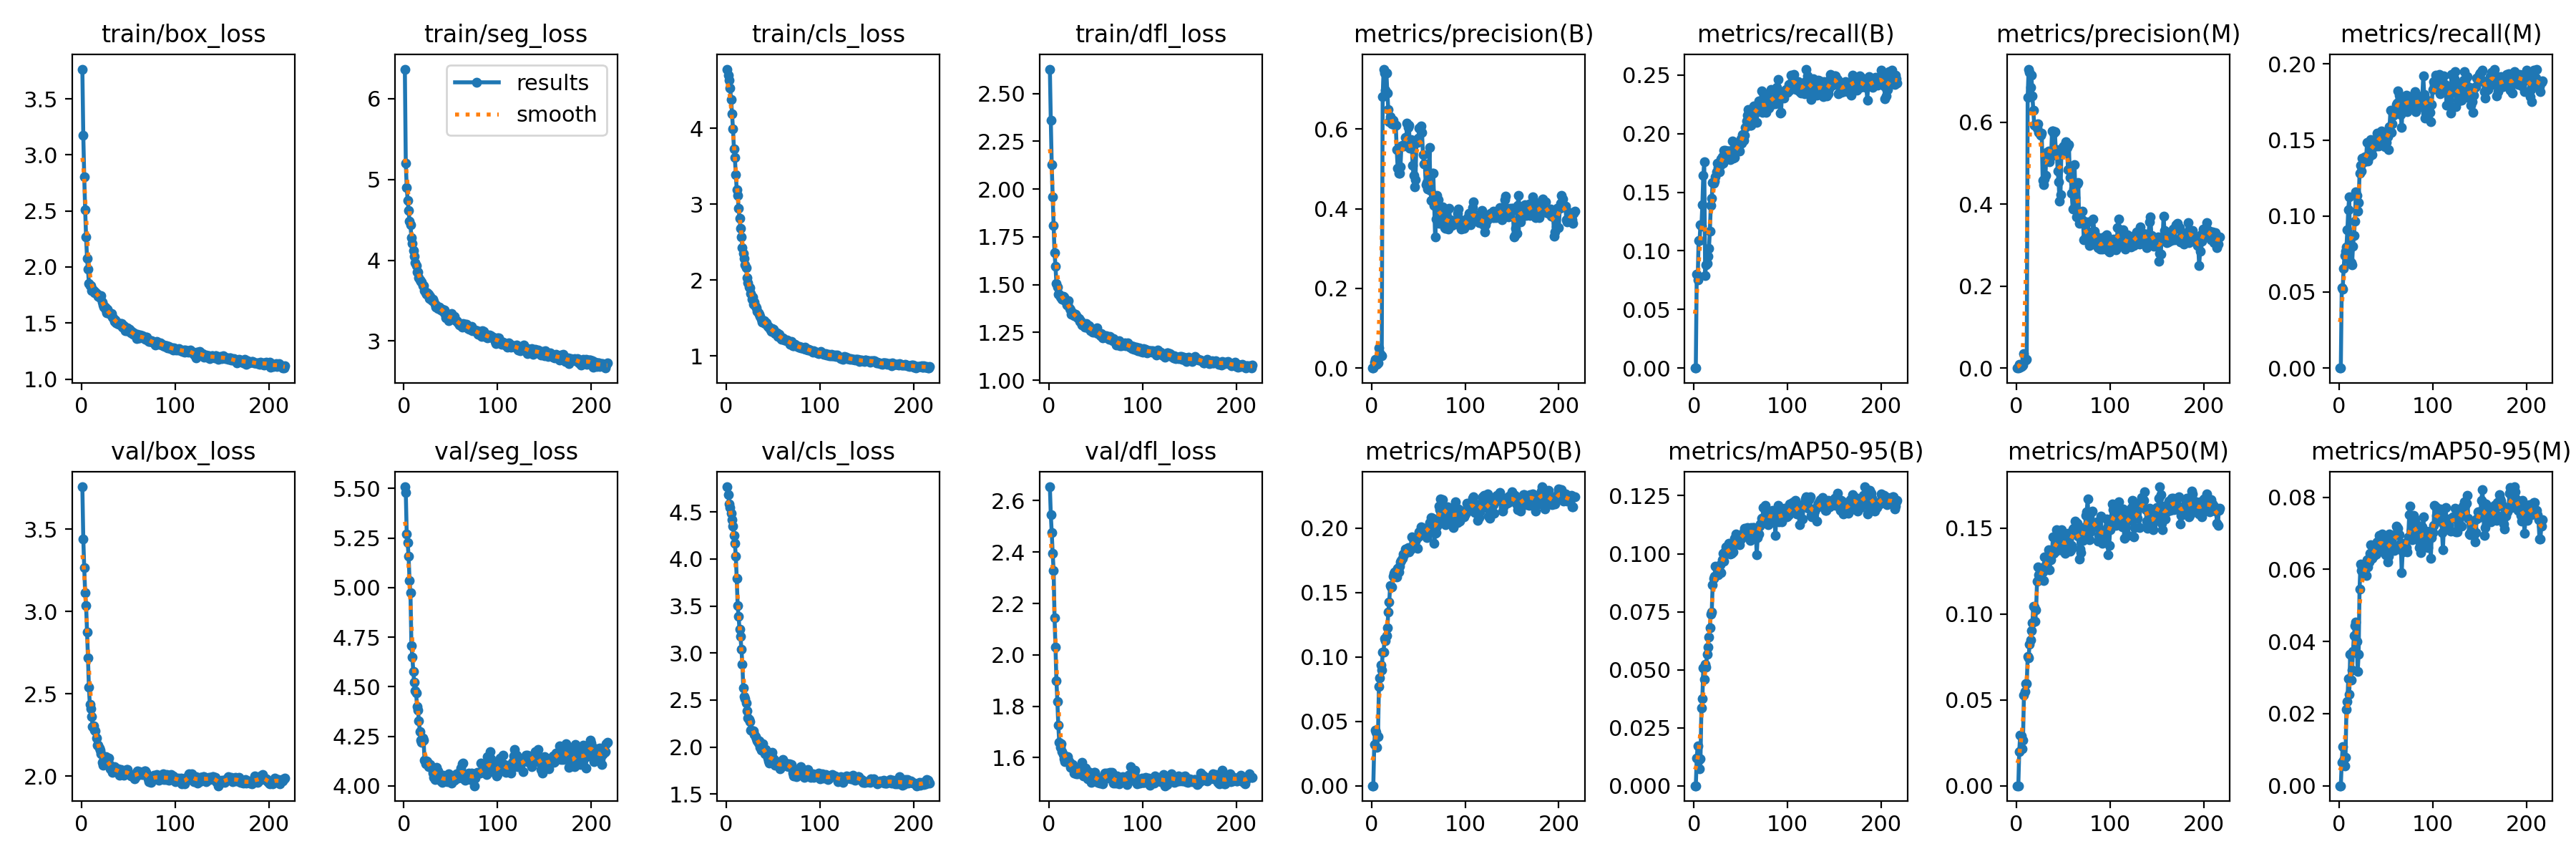

Source data for this figure (header and first rows):
epoch, train/box_loss, train/seg_loss, train/cls_loss, train/dfl_loss, metrics/precision(B), metrics/recall(B), metrics/mAP50(B), metrics/mAP50-95(B), metrics/precision(M), metrics/recall(M), metrics/mAP50(M), metrics/mAP50-95(M), val/box_loss, val/seg_loss, val/cls_loss, val/dfl_loss, lr/pg0, lr/pg1, lr/pg2
1, 3.766, 6.366, 4.782, 2.628, 0, 0, 0, 0, 0, 0, 0, 0, 3.757, 5.508, 4.767, 2.654, 4.35e-05, 4.35e-05, 4.35e-05
2, 3.174, 5.199, 4.701, 2.359, 0, 0, 0, 0, 0, 0, 0, 0, 3.441, 5.478, 4.685, 2.546, 9.1169e-05, 9.1169e-05, 9.1169e-05
3, 2.807, 4.903, 4.633, 2.126, 0.01408, 0.08034, 0.03206, 0.01198, 0.00885, 0.05262, 0.02008, 0.00649, 3.266, 5.27, 4.586, 2.476, 0.0001387, 0.0001387, 0.0001387
4, 2.511, 4.74, 4.529, 1.96, 0.02103, 0.07512, 0.04336, 0.01725, 0.0023, 0.05203, 0.02933, 0.0108, 3.112, 5.227, 4.548, 2.395, 0.0001859, 0.0001859, 0.0001859
5, 2.266, 4.613, 4.383, 1.809, 0.0104, 0.1089, 0.04144, 0.01086, 0.00344, 0.06542, 0.02913, 0.00711, 3.037, 5.157, 4.482, 2.329, 0.000233, 0.000233, 0.000233
6, 2.079, 4.488, 4.19, 1.666, 0.0092, 0.1086, 0.03002, 0.00727, 0.00488, 0.07422, 0.02174, 0.00541, 2.876, 5.037, 4.415, 2.144, 0.00028, 0.00028, 0.00028
7, 1.98, 4.436, 3.998, 1.597, 0.01239, 0.1226, 0.03798, 0.01165, 0.0065, 0.07659, 0.02669, 0.00782, 2.718, 4.973, 4.35, 2.03, 0.0003267, 0.0003267, 0.0003267
8, 1.854, 4.281, 3.735, 1.505, 0.05093, 0.121, 0.07703, 0.03352, 0.03496, 0.07978, 0.05292, 0.0211, 2.539, 4.709, 4.251, 1.901, 0.0003732, 0.0003732, 0.0003732
9, 1.833, 4.207, 3.619, 1.489, 0.03815, 0.1393, 0.08364, 0.03744, 0.02344, 0.09071, 0.05505, 0.02335, 2.433, 4.651, 4.17, 1.819, 0.0004195, 0.0004195, 0.0004195
10, 1.834, 4.122, 3.393, 1.451, 0.03325, 0.1645, 0.09373, 0.0509, 0.0197, 0.1043, 0.05968, 0.02969, 2.407, 4.577, 4.029, 1.727, 0.0004273, 0.0004273, 0.0004273
11, 1.786, 4.053, 3.197, 1.449, 0.0308, 0.1758, 0.09001, 0.0458, 0.02124, 0.1127, 0.05933, 0.02532, 2.363, 4.524, 3.796, 1.661, 0.0004264, 0.0004264, 0.0004264
12, 1.803, 3.97, 3.113, 1.436, 0.6809, 0.07919, 0.1034, 0.05237, 0.6615, 0.07046, 0.07518, 0.03641, 2.3, 4.48, 3.503, 1.639, 0.0004255, 0.0004255, 0.0004255
13, 1.79, 3.937, 2.948, 1.436, 0.7506, 0.08819, 0.1038, 0.05125, 0.7301, 0.06933, 0.07461, 0.02927, 2.303, 4.471, 3.387, 1.653, 0.0004247, 0.0004247, 0.0004247
14, 1.772, 3.857, 2.818, 1.423, 0.7405, 0.08938, 0.114, 0.05673, 0.7224, 0.06804, 0.08263, 0.03201, 2.28, 4.402, 3.251, 1.623, 0.0004238, 0.0004238, 0.0004238
15, 1.775, 3.853, 2.685, 1.438, 0.6985, 0.09512, 0.1124, 0.05986, 0.6862, 0.08011, 0.08498, 0.03728, 2.273, 4.383, 3.178, 1.613, 0.0004229, 0.0004229, 0.0004229
16, 1.764, 3.783, 2.57, 1.436, 0.7404, 0.102, 0.1164, 0.06403, 0.7148, 0.08724, 0.09025, 0.04165, 2.231, 4.329, 3.042, 1.596, 0.0004221, 0.0004221, 0.0004221
17, 1.757, 3.756, 2.425, 1.418, 0.6904, 0.1167, 0.1225, 0.068, 0.6653, 0.09659, 0.09475, 0.04432, 2.188, 4.274, 2.884, 1.583, 0.0004212, 0.0004212, 0.0004212
18, 1.738, 3.737, 2.353, 1.419, 0.6495, 0.1388, 0.1349, 0.07393, 0.6304, 0.1157, 0.1046, 0.04539, 2.186, 4.232, 2.629, 1.602, 0.0004204, 0.0004204, 0.0004204
19, 1.745, 3.728, 2.289, 1.393, 0.619, 0.1448, 0.1425, 0.0749, 0.5937, 0.1135, 0.1042, 0.03993, 2.169, 4.219, 2.538, 1.593, 0.0004195, 0.0004195, 0.0004195
20, 1.727, 3.686, 2.199, 1.4, 0.6317, 0.1583, 0.1555, 0.08665, 0.5953, 0.1031, 0.09585, 0.03165, 2.158, 4.241, 2.517, 1.603, 0.0004186, 0.0004186, 0.0004186
21, 1.747, 3.684, 2.165, 1.417, 0.6262, 0.1577, 0.1544, 0.08947, 0.5925, 0.109, 0.1026, 0.03639, 2.136, 4.232, 2.466, 1.59, 0.0004178, 0.0004178, 0.0004178
22, 1.686, 3.622, 2.029, 1.375, 0.6136, 0.1594, 0.1542, 0.09039, 0.5866, 0.128, 0.1192, 0.05446, 2.084, 4.131, 2.387, 1.583, 0.0004169, 0.0004169, 0.0004169
23, 1.663, 3.598, 1.963, 1.366, 0.6226, 0.1632, 0.1628, 0.09468, 0.5968, 0.1334, 0.1276, 0.06149, 2.067, 4.112, 2.312, 1.562, 0.0004161, 0.0004161, 0.0004161
24, 1.645, 3.576, 1.907, 1.345, 0.6109, 0.1673, 0.1649, 0.09427, 0.5761, 0.1294, 0.123, 0.05977, 2.103, 4.127, 2.293, 1.561, 0.0004152, 0.0004152, 0.0004152
25, 1.645, 3.594, 1.895, 1.352, 0.6106, 0.1746, 0.166, 0.09332, 0.5723, 0.1381, 0.1243, 0.06061, 2.108, 4.121, 2.271, 1.572, 0.0004143, 0.0004143, 0.0004143
26, 1.619, 3.577, 1.821, 1.344, 0.6089, 0.1711, 0.1644, 0.09096, 0.569, 0.1379, 0.1238, 0.05858, 2.119, 4.098, 2.183, 1.56, 0.0004135, 0.0004135, 0.0004135
27, 1.594, 3.526, 1.751, 1.339, 0.5488, 0.1674, 0.162, 0.09216, 0.5737, 0.1358, 0.1244, 0.05879, 2.094, 4.108, 2.171, 1.539, 0.0004126, 0.0004126, 0.0004126
28, 1.622, 3.553, 1.774, 1.344, 0.5023, 0.1727, 0.1689, 0.0951, 0.4588, 0.1388, 0.1244, 0.06054, 2.098, 4.107, 2.17, 1.541, 0.0004117, 0.0004117, 0.0004117
29, 1.6, 3.521, 1.687, 1.337, 0.4888, 0.1784, 0.166, 0.09195, 0.4487, 0.1378, 0.1195, 0.05838, 2.107, 4.098, 2.176, 1.537, 0.0004109, 0.0004109, 0.0004109
30, 1.584, 3.503, 1.71, 1.329, 0.4884, 0.1803, 0.1704, 0.09745, 0.4611, 0.1484, 0.1335, 0.06258, 2.068, 4.087, 2.138, 1.548, 0.00041, 0.00041, 0.00041
31, 1.579, 3.522, 1.651, 1.328, 0.5056, 0.1747, 0.1734, 0.1001, 0.471, 0.1362, 0.1286, 0.0607, 2.043, 4.064, 2.109, 1.537, 0.0004092, 0.0004092, 0.0004092
32, 1.583, 3.495, 1.64, 1.322, 0.5569, 0.186, 0.1745, 0.09662, 0.5267, 0.1388, 0.1284, 0.06198, 2.042, 4.044, 2.087, 1.555, 0.0004083, 0.0004083, 0.0004083
33, 1.552, 3.455, 1.591, 1.308, 0.5601, 0.1859, 0.1763, 0.1009, 0.52, 0.1447, 0.1298, 0.06437, 2.023, 4.033, 2.065, 1.553, 0.0004074, 0.0004074, 0.0004074
34, 1.544, 3.423, 1.565, 1.312, 0.5599, 0.1848, 0.1799, 0.1029, 0.5307, 0.1503, 0.1377, 0.06681, 2.031, 4.067, 2.042, 1.557, 0.0004066, 0.0004066, 0.0004066
35, 1.516, 3.441, 1.551, 1.291, 0.5573, 0.183, 0.1792, 0.1001, 0.5036, 0.1405, 0.1258, 0.06297, 2.056, 4.095, 2.063, 1.583, 0.0004057, 0.0004057, 0.0004057
36, 1.524, 3.405, 1.524, 1.292, 0.579, 0.1854, 0.1838, 0.1013, 0.5289, 0.1451, 0.1329, 0.06396, 2.046, 4.077, 1.997, 1.547, 0.0004049, 0.0004049, 0.0004049
37, 1.502, 3.413, 1.482, 1.294, 0.5624, 0.1853, 0.1837, 0.1045, 0.5167, 0.1461, 0.1315, 0.06448, 2.027, 4.053, 1.964, 1.53, 0.000404, 0.000404, 0.000404
38, 1.496, 3.422, 1.449, 1.279, 0.6155, 0.1851, 0.1822, 0.1009, 0.5786, 0.1481, 0.1367, 0.06391, 2.039, 4.037, 2.009, 1.535, 0.0004031, 0.0004031, 0.0004031
39, 1.503, 3.385, 1.457, 1.283, 0.6042, 0.1778, 0.1848, 0.09973, 0.5793, 0.1476, 0.1449, 0.06696, 2.044, 4.027, 2.038, 1.559, 0.0004023, 0.0004023, 0.0004023
40, 1.49, 3.396, 1.469, 1.297, 0.6096, 0.1821, 0.1816, 0.1003, 0.5738, 0.146, 0.1355, 0.06427, 2.027, 4.038, 1.96, 1.543, 0.0004014, 0.0004014, 0.0004014
41, 1.491, 3.396, 1.431, 1.274, 0.5514, 0.1937, 0.184, 0.1029, 0.577, 0.1545, 0.1392, 0.06752, 2.007, 4.017, 1.932, 1.518, 0.0004006, 0.0004006, 0.0004006
42, 1.495, 3.371, 1.43, 1.285, 0.5742, 0.1792, 0.1836, 0.1007, 0.5317, 0.1458, 0.1365, 0.06638, 2.039, 4.054, 1.978, 1.544, 0.0003997, 0.0003997, 0.0003997
43, 1.498, 3.389, 1.44, 1.286, 0.5665, 0.1796, 0.1931, 0.1067, 0.5337, 0.1502, 0.1491, 0.06949, 2.015, 4.034, 1.936, 1.528, 0.0003988, 0.0003988, 0.0003988
44, 1.466, 3.333, 1.387, 1.26, 0.5089, 0.1843, 0.1856, 0.1052, 0.4814, 0.152, 0.1384, 0.06618, 2.025, 4.048, 1.881, 1.516, 0.000398, 0.000398, 0.000398
45, 1.478, 3.29, 1.388, 1.271, 0.4831, 0.1862, 0.1896, 0.1085, 0.4551, 0.1557, 0.1441, 0.06811, 2.006, 4.026, 1.849, 1.505, 0.0003971, 0.0003971, 0.0003971
46, 1.46, 3.313, 1.373, 1.266, 0.4555, 0.1916, 0.19, 0.1068, 0.4079, 0.1556, 0.1441, 0.06971, 2.013, 4.023, 1.83, 1.51, 0.0003962, 0.0003962, 0.0003962
47, 1.434, 3.292, 1.342, 1.252, 0.4727, 0.1888, 0.1896, 0.106, 0.4229, 0.151, 0.1427, 0.06622, 2.032, 4.031, 1.868, 1.527, 0.0003954, 0.0003954, 0.0003954
48, 1.429, 3.254, 1.329, 1.25, 0.5657, 0.1918, 0.1916, 0.1057, 0.532, 0.1532, 0.149, 0.06893, 2.039, 4.06, 1.928, 1.543, 0.0003945, 0.0003945, 0.0003945
49, 1.46, 3.298, 1.358, 1.26, 0.5656, 0.1854, 0.1842, 0.1038, 0.5243, 0.1455, 0.1368, 0.06467, 2.039, 4.046, 1.944, 1.543, 0.0003937, 0.0003937, 0.0003937
50, 1.436, 3.289, 1.357, 1.265, 0.5767, 0.1954, 0.1928, 0.1062, 0.5402, 0.1498, 0.1411, 0.06399, 2.015, 4.037, 1.872, 1.522, 0.0003928, 0.0003928, 0.0003928
51, 1.444, 3.338, 1.327, 1.276, 0.6021, 0.1919, 0.1971, 0.1073, 0.5433, 0.1483, 0.1426, 0.06862, 2.008, 4.016, 1.862, 1.523, 0.0003919, 0.0003919, 0.0003919
52, 1.421, 3.301, 1.296, 1.243, 0.6034, 0.1989, 0.1973, 0.1074, 0.5321, 0.152, 0.1355, 0.06205, 2.009, 4.03, 1.808, 1.503, 0.0003911, 0.0003911, 0.0003911
53, 1.411, 3.269, 1.299, 1.247, 0.608, 0.1944, 0.2008, 0.1093, 0.5533, 0.1439, 0.1391, 0.06362, 2.001, 4.038, 1.84, 1.513, 0.0003902, 0.0003902, 0.0003902
54, 1.425, 3.304, 1.306, 1.244, 0.5916, 0.1985, 0.1999, 0.1111, 0.5395, 0.1585, 0.1459, 0.06971, 2.003, 4.03, 1.845, 1.501, 0.0003894, 0.0003894, 0.0003894
55, 1.401, 3.254, 1.256, 1.234, 0.5354, 0.2053, 0.1957, 0.1075, 0.4848, 0.1696, 0.1469, 0.06897, 1.998, 4.04, 1.827, 1.504, 0.0003885, 0.0003885, 0.0003885
56, 1.415, 3.255, 1.291, 1.243, 0.5117, 0.2111, 0.1998, 0.1101, 0.5458, 0.1547, 0.1449, 0.06836, 2, 4.062, 1.792, 1.516, 0.0003876, 0.0003876, 0.0003876
57, 1.399, 3.243, 1.248, 1.222, 0.5129, 0.2158, 0.1965, 0.1111, 0.4654, 0.1605, 0.1366, 0.06655, 1.981, 4.056, 1.766, 1.498, 0.0003868, 0.0003868, 0.0003868
58, 1.388, 3.224, 1.244, 1.231, 0.4597, 0.2205, 0.1955, 0.1108, 0.4667, 0.1664, 0.1373, 0.06654, 1.997, 4.038, 1.788, 1.512, 0.0003859, 0.0003859, 0.0003859
59, 1.361, 3.201, 1.224, 1.234, 0.4661, 0.2156, 0.1923, 0.1075, 0.4268, 0.1674, 0.1401, 0.06526, 2.021, 4.043, 1.818, 1.531, 0.000385, 0.000385, 0.000385
60, 1.397, 3.21, 1.24, 1.232, 0.4497, 0.2069, 0.1958, 0.1057, 0.3881, 0.1685, 0.1495, 0.06951, 2.033, 4.071, 1.869, 1.539, 0.0003842, 0.0003842, 0.0003842
... 157 more rows
